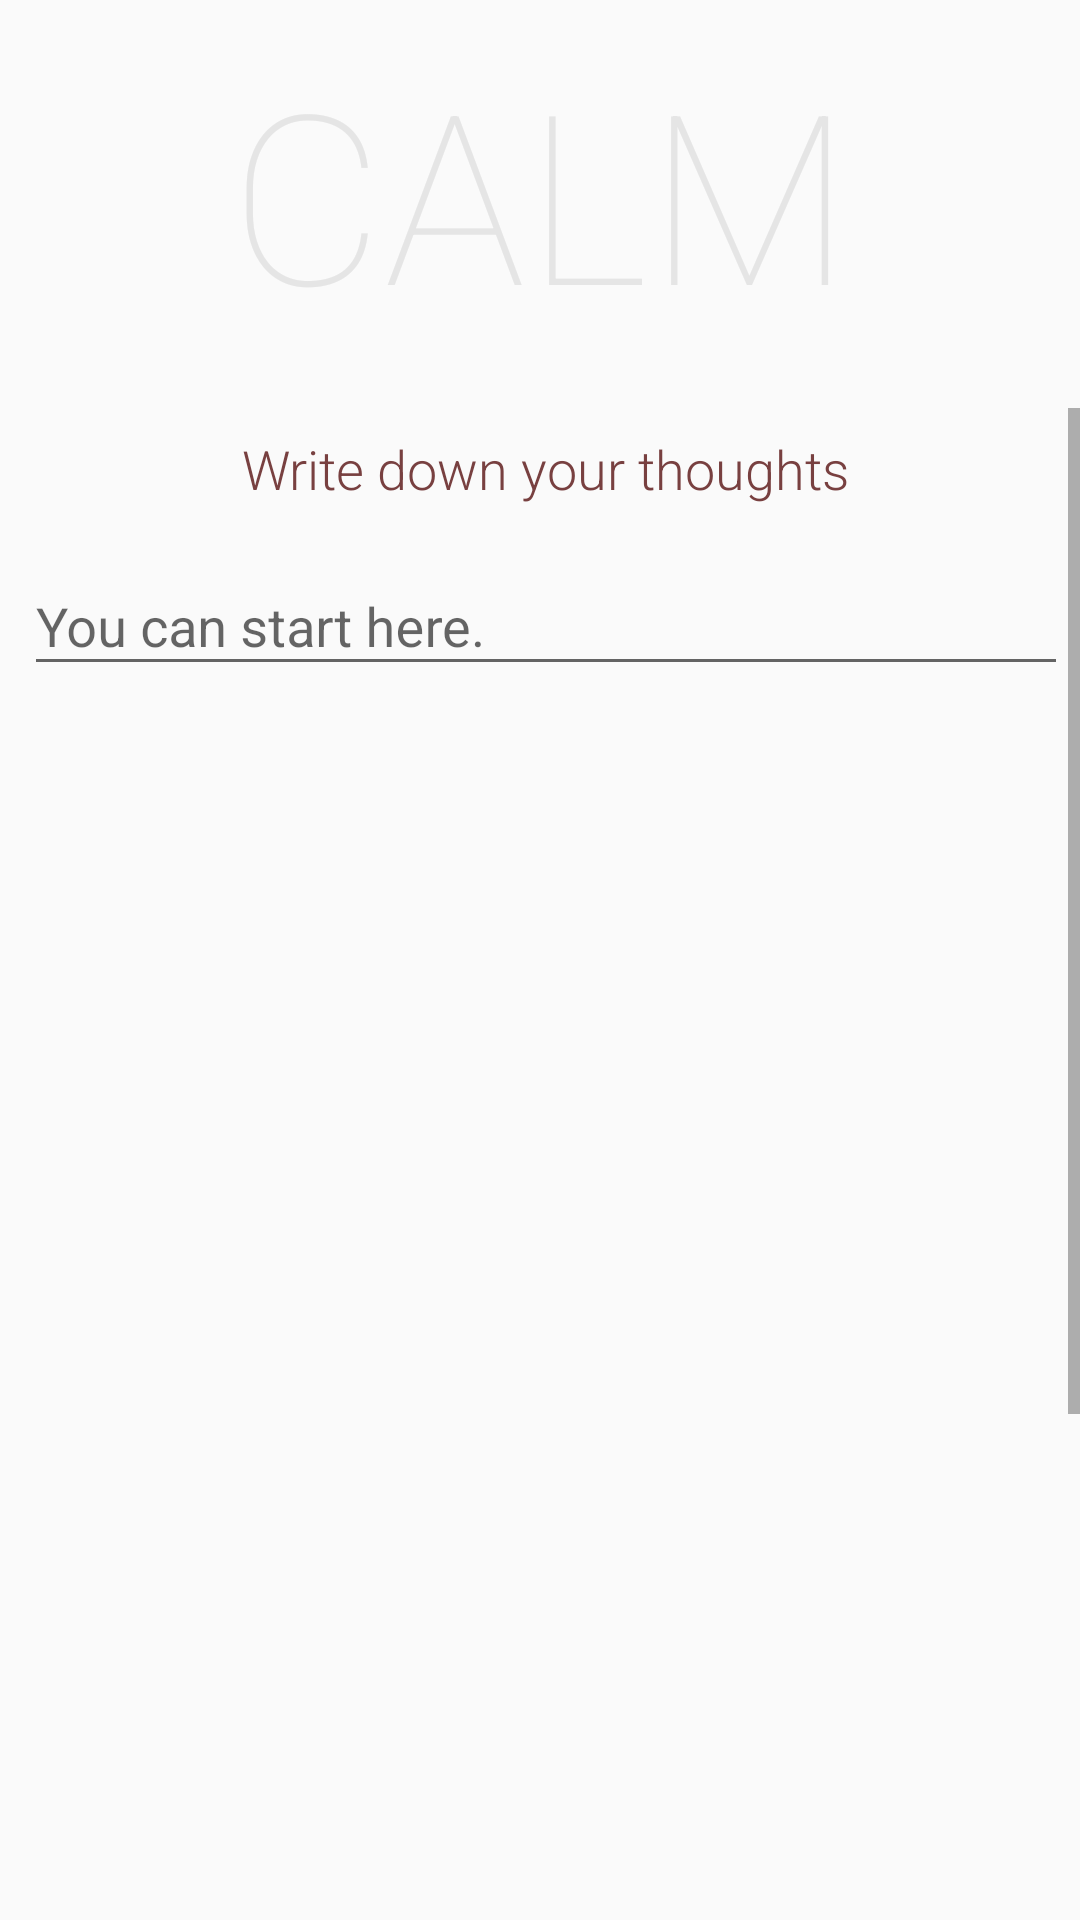

The Android layout XML behind this screen, and the referenced resources:
<!-- AndroidManifest.xml: application theme AppTheme.NoActionBar -->
<!-- res/layout/journal.xml -->
<?xml version="1.0" encoding="utf-8"?>
<android.support.constraint.ConstraintLayout
    xmlns:android="http://schemas.android.com/apk/res/android"
    xmlns:app="http://schemas.android.com/apk/res-auto"
    xmlns:tools="http://schemas.android.com/tools"
    android:layout_width="match_parent"
    android:layout_height="match_parent">

    <ImageView
        android:id="@+id/imageView3"
        android:layout_width="wrap_content"
        android:layout_height="128dp"
        android:scaleType="center"
        app:layout_constraintEnd_toEndOf="parent"
        app:layout_constraintStart_toStartOf="parent"
        app:layout_constraintTop_toTopOf="parent"
        app:srcCompat="@drawable/background_top" />

    <TextView
        android:id="@+id/textView7"
        android:layout_width="wrap_content"
        android:layout_height="wrap_content"
        android:text="@string/title_bar"
        android:textAppearance="@style/TextAppearance.AppCompat.Display3"
        android:textColor="@color/colorPrimary"
        android:textSize="79sp"
        android:typeface="monospace"
        app:fontFamily="sans-serif-thin"
        app:layout_constraintBottom_toBottomOf="@+id/imageView3"
        app:layout_constraintEnd_toEndOf="@+id/imageView3"
        app:layout_constraintStart_toStartOf="@+id/imageView3"
        app:layout_constraintTop_toTopOf="@+id/imageView3" />

    <ScrollView
        android:id="@+id/scrollView4"
        android:layout_width="match_parent"
        android:layout_height="502dp"
        android:layout_marginStart="8dp"
        android:layout_marginTop="136dp"
        android:scrollbarStyle="outsideInset"
        app:layout_constraintEnd_toEndOf="parent"
        app:layout_constraintStart_toStartOf="parent"
        app:layout_constraintTop_toTopOf="@+id/imageView3">

        <LinearLayout
            android:layout_width="match_parent"
            android:layout_height="wrap_content"
            android:orientation="vertical">

            <android.support.constraint.ConstraintLayout
                android:layout_width="match_parent"
                android:layout_height="match_parent">

                <TextView
                    android:id="@+id/Journal_text_0"
                    android:layout_width="wrap_content"
                    android:layout_height="wrap_content"
                    android:layout_marginStart="8dp"
                    android:layout_marginTop="8dp"
                    android:layout_marginEnd="8dp"
                    android:fontFamily="sans-serif-light"
                    android:text="@string/journal_text"
                    android:textColor="@color/colorOffGrey"
                    android:textSize="18sp"
                    app:layout_constraintEnd_toEndOf="parent"
                    app:layout_constraintStart_toStartOf="parent"
                    app:layout_constraintTop_toTopOf="parent" />

                <android.support.design.widget.TextInputLayout
                    android:id="@+id/textInputLayout"
                    android:layout_width="match_parent"
                    android:layout_height="wrap_content"
                    android:layout_marginTop="8dp"
                    app:counterOverflowTextAppearance="@style/TextAppearance.AppCompat.Body1"
                    app:counterTextAppearance="@style/TextAppearance.AppCompat.Body1"
                    app:errorTextAppearance="@style/TextAppearance.AppCompat.Body1"
                    app:hintEnabled="true"
                    app:layout_constraintTop_toBottomOf="@+id/Journal_text_0">

                    <android.support.design.widget.TextInputEditText
                        android:layout_width="match_parent"
                        android:layout_height="wrap_content"
                        android:hint="@string/journal_hint" />
                </android.support.design.widget.TextInputLayout>

                <ImageView
                    android:id="@+id/imageView6"
                    android:layout_width="243dp"
                    android:layout_height="595dp"
                    android:layout_marginTop="64dp"
                    android:alpha="0.5"
                    android:scaleType="fitStart"
                    app:layout_constraintEnd_toEndOf="parent"
                    app:layout_constraintStart_toStartOf="parent"
                    app:layout_constraintTop_toBottomOf="@+id/textInputLayout"
                    app:srcCompat="@drawable/journal_1" />
            </android.support.constraint.ConstraintLayout>
        </LinearLayout>
    </ScrollView>

</android.support.constraint.ConstraintLayout>
<!-- resources referenced by this layout -->
<resources>
  <color name="colorOffGrey">#784040</color>
  <color name="colorPrimary">#E5E5E5</color>
  <string name="journal_hint">You can start here.</string>
  <string name="journal_text">Write down your thoughts</string>
  <string name="title_bar">CALM</string>
  <style name="AppTheme.NoActionBar">
          <item name="windowActionBar">false</item>
          <item name="windowNoTitle">true</item>
      </style>
</resources>
